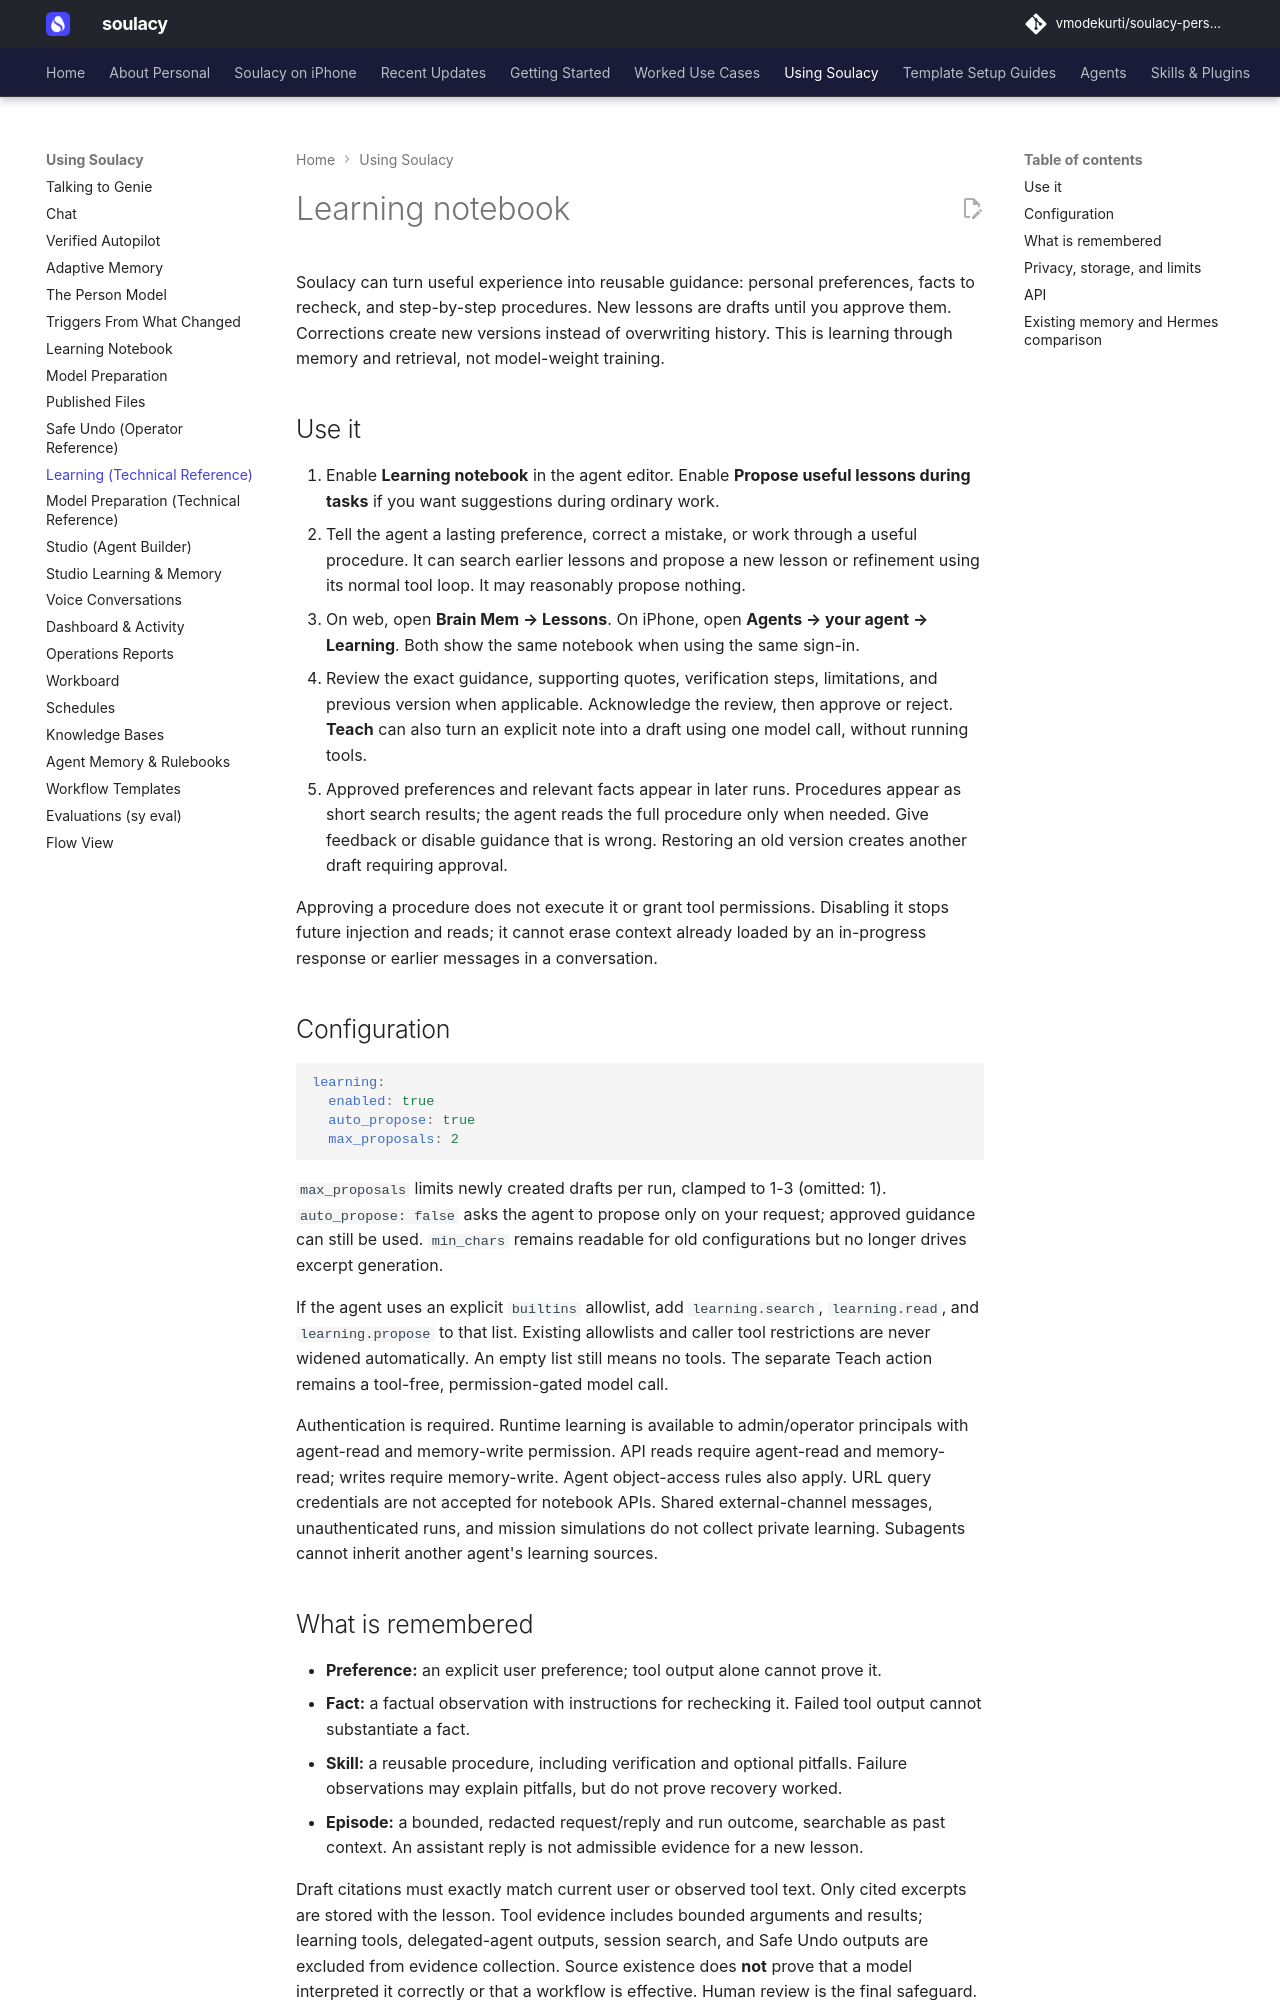

repository: vmodekurti/soulacy-personal · page: LEARNING_NOTEBOOK/index.html · generator: mkdocs

# Learning notebook

Soulacy can turn useful experience into reusable guidance: personal preferences,
facts to recheck, and step-by-step procedures. New lessons are drafts until you
approve them. Corrections create new versions instead of overwriting history.
This is learning through memory and retrieval, not model-weight training.

## Use it

1. Enable **Learning notebook** in the agent editor. Enable **Propose useful
   lessons during tasks** if you want suggestions during ordinary work.
2. Tell the agent a lasting preference, correct a mistake, or work through a
   useful procedure. It can search earlier lessons and propose a new lesson or
   refinement using its normal tool loop. It may reasonably propose nothing.
3. On web, open **Brain Mem → Lessons**. On iPhone, open **Agents → your agent →
   Learning**. Both show the same notebook when using the same sign-in.
4. Review the exact guidance, supporting quotes, verification steps,
   limitations, and previous version when applicable. Acknowledge the review,
   then approve or reject. **Teach** can also turn an explicit note into a draft
   using one model call, without running tools.
5. Approved preferences and relevant facts appear in later runs. Procedures
   appear as short search results; the agent reads the full procedure only when
   needed. Give feedback or disable guidance that is wrong. Restoring an old
   version creates another draft requiring approval.

Approving a procedure does not execute it or grant tool permissions. Disabling
it stops future injection and reads; it cannot erase context already loaded by
an in-progress response or earlier messages in a conversation.

## Configuration

```yaml
learning:
  enabled: true
  auto_propose: true
  max_proposals: 2
```

`max_proposals` limits newly created drafts per run, clamped to 1-3 (omitted:
1). `auto_propose: false` asks the agent to propose only on your request;
approved guidance can still be used. `min_chars` remains readable for old
configurations but no longer drives excerpt generation.

If the agent uses an explicit `builtins` allowlist, add `learning.search`,
`learning.read`, and `learning.propose` to that list. Existing allowlists and
caller tool restrictions are never widened automatically. An empty list still
means no tools. The separate Teach action remains a tool-free, permission-gated
model call.

Authentication is required. Runtime learning is available to admin/operator
principals with agent-read and memory-write permission. API reads require
agent-read and memory-read; writes require memory-write. Agent object-access
rules also apply. URL query credentials are not accepted for notebook APIs.
Shared external-channel messages, unauthenticated runs, and mission simulations
do not collect private learning. Subagents cannot inherit another agent's
learning sources.
